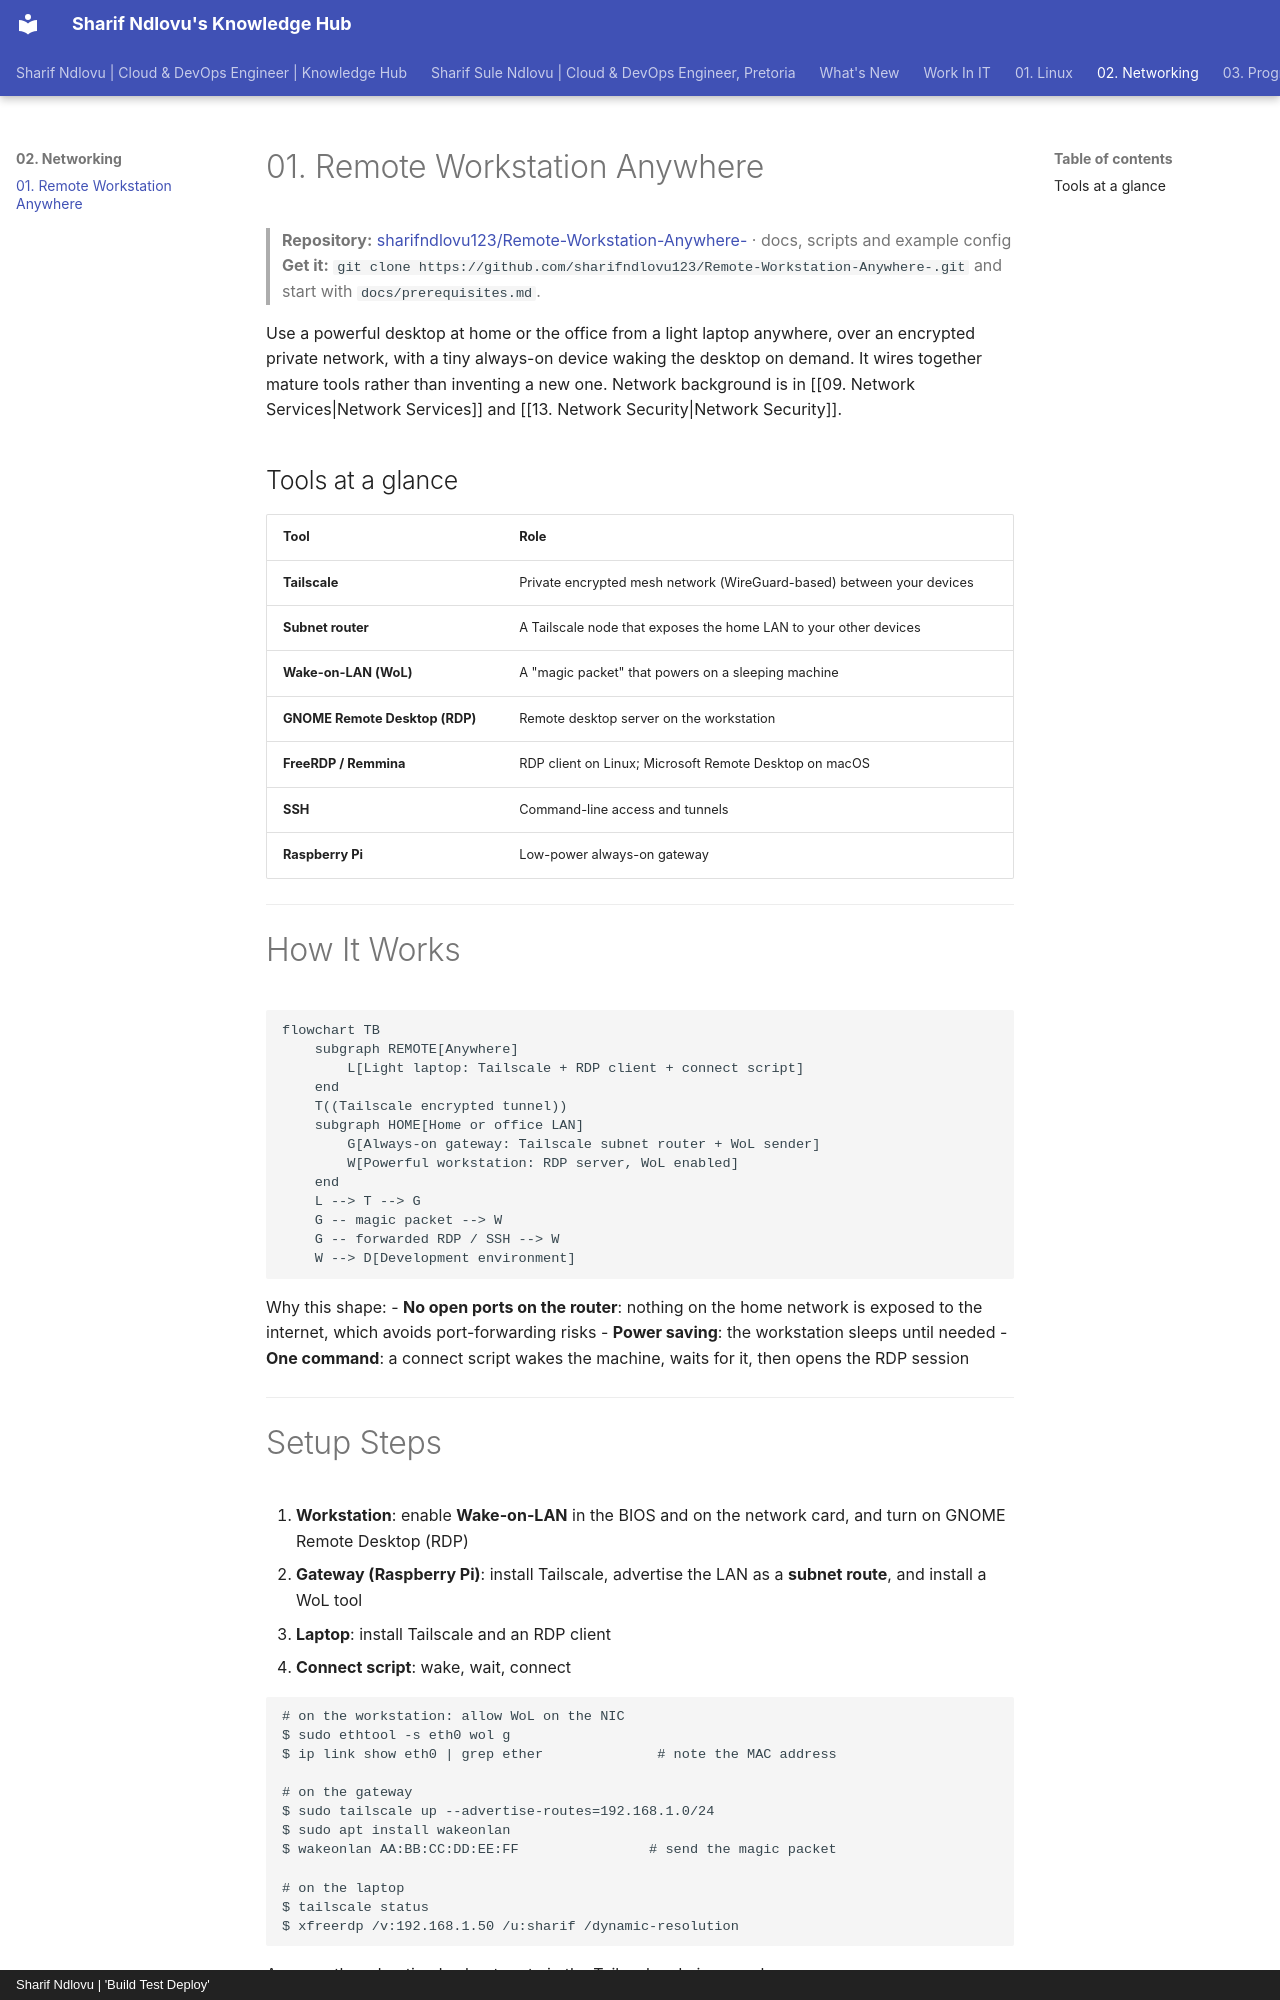

repository: sharifndlovu123/knowledge_base_map · page: 02. Networking/Remote Workstation Anywhere.html · generator: mkdocs · copyright: Sharif Ndlovu | 'Build Test Deploy'

# 01. Remote Workstation Anywhere

> **Repository:** [sharifndlovu123/Remote-Workstation-Anywhere-](https://github.com/sharifndlovu123/Remote-Workstation-Anywhere-) · docs, scripts and example config
> **Get it:** `git clone https://github.com/sharifndlovu123/Remote-Workstation-Anywhere-.git` and start with `docs/prerequisites.md`.

Use a powerful desktop at home or the office from a light laptop anywhere, over an encrypted private network, with a tiny always-on device waking the desktop on demand. It wires together mature tools rather than inventing a new one. Network background is in [[09. Network Services|Network Services]] and [[13. Network Security|Network Security]].

## Tools at a glance

| Tool | Role |
| ---- | ---- |
| **Tailscale** | Private encrypted mesh network (WireGuard-based) between your devices |
| **Subnet router** | A Tailscale node that exposes the home LAN to your other devices |
| **Wake-on-LAN (WoL)** | A "magic packet" that powers on a sleeping machine |
| **GNOME Remote Desktop (RDP)** | Remote desktop server on the workstation |
| **FreeRDP / Remmina** | RDP client on Linux; Microsoft Remote Desktop on macOS |
| **SSH** | Command-line access and tunnels |
| **Raspberry Pi** | Low-power always-on gateway |

---

# How It Works

```mermaid
flowchart TB
    subgraph REMOTE[Anywhere]
        L[Light laptop: Tailscale + RDP client + connect script]
    end
    T((Tailscale encrypted tunnel))
    subgraph HOME[Home or office LAN]
        G[Always-on gateway: Tailscale subnet router + WoL sender]
        W[Powerful workstation: RDP server, WoL enabled]
    end
    L --> T --> G
    G -- magic packet --> W
    G -- forwarded RDP / SSH --> W
    W --> D[Development environment]
```

Why this shape:
- **No open ports on the router**: nothing on the home network is exposed to the internet, which avoids port-forwarding risks
- **Power saving**: the workstation sleeps until needed
- **One command**: a connect script wakes the machine, waits for it, then opens the RDP session

---

# Setup Steps

1. **Workstation**: enable **Wake-on-LAN** in the BIOS and on the network card, and turn on GNOME Remote Desktop (RDP)
2. **Gateway (Raspberry Pi)**: install Tailscale, advertise the LAN as a **subnet route**, and install a WoL tool
3. **Laptop**: install Tailscale and an RDP client
4. **Connect script**: wake, wait, connect

```
# on the workstation: allow WoL on the NIC
$ sudo ethtool -s eth0 wol g
$ ip link show eth0 | grep ether              # note the MAC address

# on the gateway
$ sudo tailscale up --advertise-routes=192.168.1.0/24
$ sudo apt install wakeonlan
$ wakeonlan AA:BB:CC:DD:EE:FF                # send the magic packet

# on the laptop
$ tailscale status
$ xfreerdp /v:192.168.1.50 /u:sharif /dynamic-resolution
```

Approve the advertised subnet route in the Tailscale admin console.
